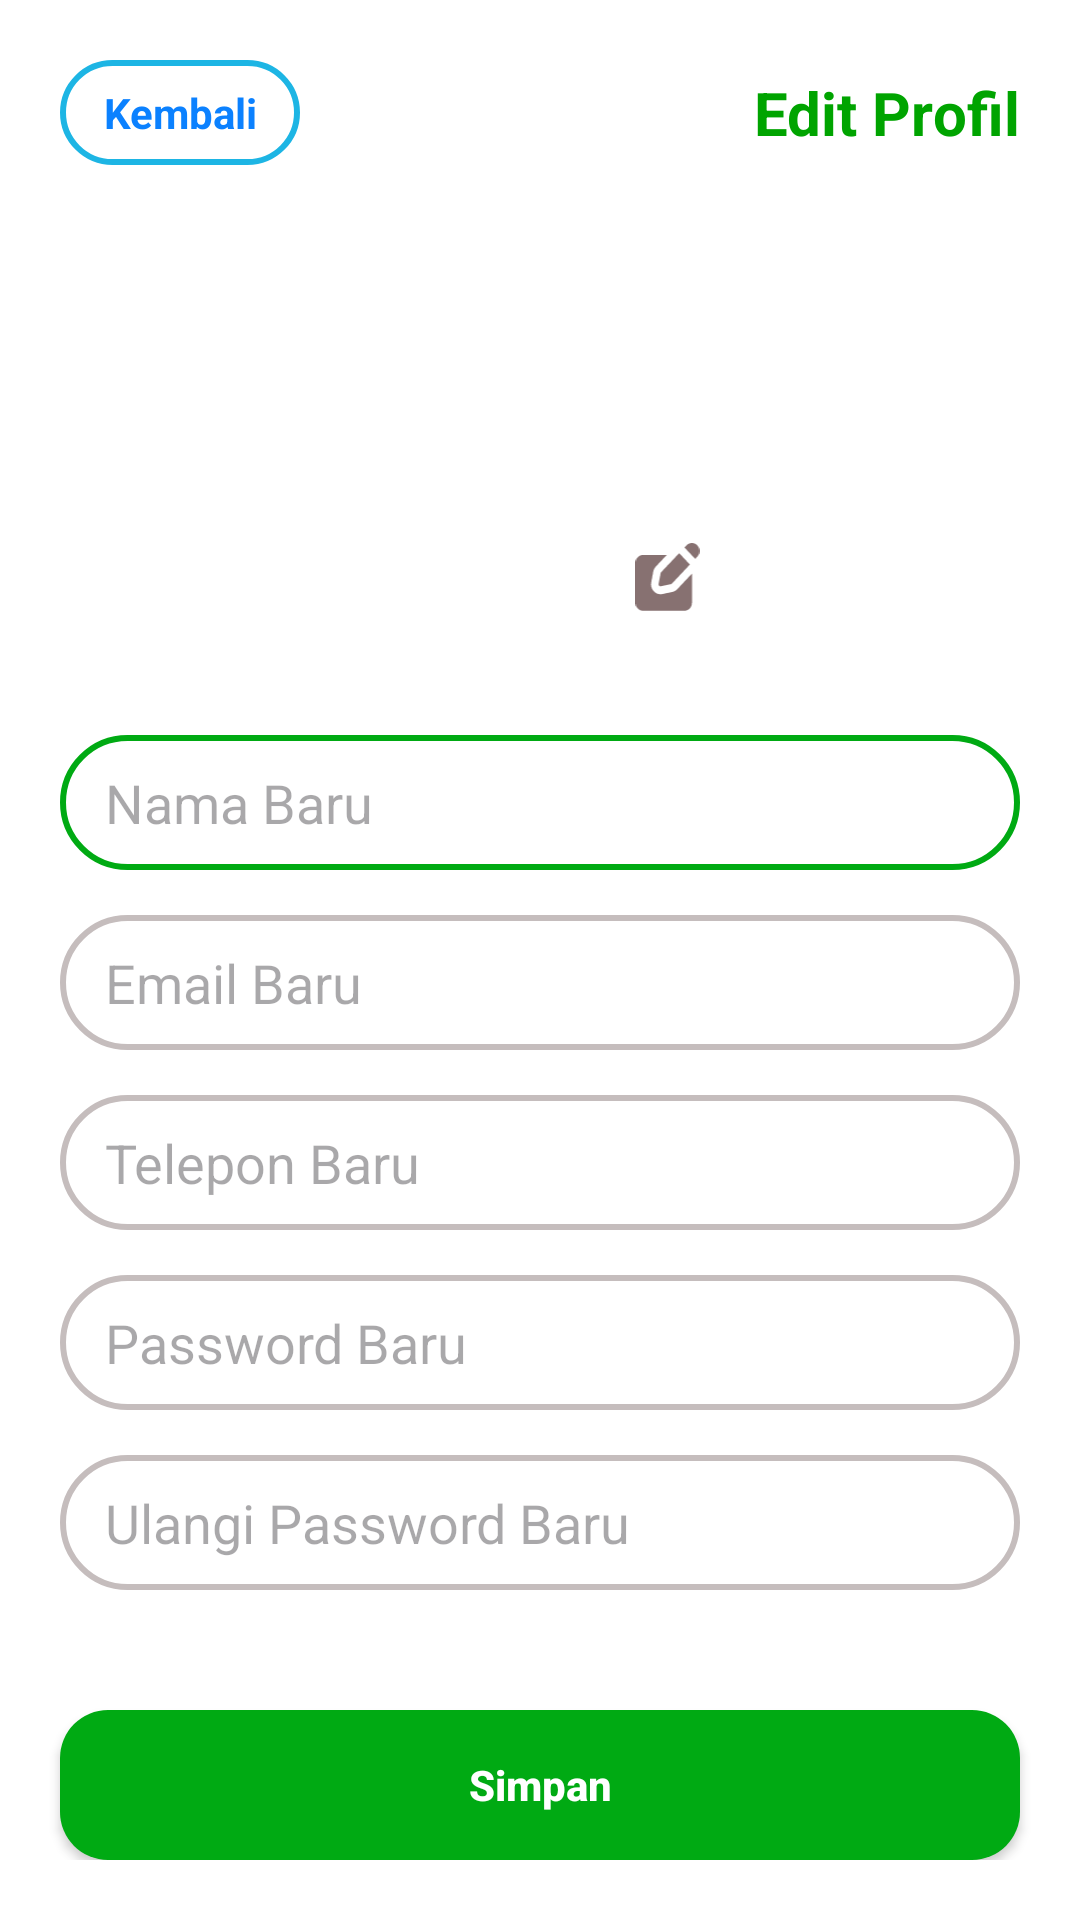

Android layout source for this screen:
<!-- AndroidManifest.xml: application theme Theme.GoKu -->
<!-- res/layout/activity_edit_profile.xml -->
<?xml version="1.0" encoding="utf-8"?>
<androidx.constraintlayout.widget.ConstraintLayout xmlns:android="http://schemas.android.com/apk/res/android"
    xmlns:app="http://schemas.android.com/apk/res-auto"
    android:layout_width="match_parent"
    android:layout_height="match_parent"
    android:paddingTop="20dp"
    android:paddingBottom="20dp"
    android:background="@android:color/white">

    
    <TextView
        android:id="@+id/btnBack"
        android:layout_width="80dp"
        android:layout_height="35dp"
        android:gravity="center"
        android:text="Kembali"
        android:textColor="#0B81FF"
        android:textStyle="bold"
        android:background="@drawable/bg_btn_outline_blue"
        android:layout_marginStart="20dp"
        app:layout_constraintTop_toTopOf="parent"
        app:layout_constraintStart_toStartOf="parent" />

    
    <TextView
        android:id="@+id/txtJudul"
        android:layout_width="wrap_content"
        android:layout_height="wrap_content"
        android:text="Edit Profil"
        android:textColor="#00A400"
        android:textStyle="bold"
        android:textSize="20sp"
        android:layout_marginEnd="20dp"
        app:layout_constraintTop_toTopOf="@id/btnBack"
        app:layout_constraintBottom_toBottomOf="@id/btnBack"
        app:layout_constraintEnd_toEndOf="parent" />

    
    <ImageView
        android:id="@+id/profile"
        android:layout_width="130dp"
        android:layout_height="130dp"
        android:src="@drawable/profile"
        android:background="@drawable/circle_mask"
        android:scaleType="centerInside"
        app:layout_constraintTop_toBottomOf="@id/btnBack"
        android:layout_marginTop="30dp"
        app:layout_constraintStart_toStartOf="parent"
        app:layout_constraintEnd_toEndOf="parent" />

    
    <ImageView
        android:id="@+id/btnEditProfile"
        android:layout_width="35dp"
        android:layout_height="35dp"
        android:src="@drawable/edit"
        android:background="@drawable/circle_mask"
        android:padding="6dp"
        app:layout_constraintBottom_toBottomOf="@id/profile"
        app:layout_constraintEnd_toEndOf="@id/profile"
        android:layout_marginBottom="5dp"
        android:layout_marginEnd="5dp" />

    
    <EditText
        android:id="@+id/editNama"
        android:layout_width="0dp"
        android:layout_height="45dp"
        android:hint="Nama Baru"
        android:paddingStart="15dp"
        android:background="@drawable/bg_btn_outline_green"
        android:layout_marginHorizontal="20dp"
        android:layout_marginTop="30dp"
        app:layout_constraintTop_toBottomOf="@id/profile"
        app:layout_constraintStart_toStartOf="parent"
        app:layout_constraintEnd_toEndOf="parent" />

    
    <EditText
        android:id="@+id/editEmail"
        android:layout_width="0dp"
        android:layout_height="45dp"
        android:hint="Email Baru"
        android:paddingStart="15dp"
        android:background="@drawable/bg_btn_outline_gray"
        android:layout_marginHorizontal="20dp"
        android:layout_marginTop="15dp"
        app:layout_constraintTop_toBottomOf="@id/editNama"
        app:layout_constraintStart_toStartOf="parent"
        app:layout_constraintEnd_toEndOf="parent" />

    
    <EditText
        android:id="@+id/editTelepon"
        android:layout_width="0dp"
        android:layout_height="45dp"
        android:hint="Telepon Baru"
        android:paddingStart="15dp"
        android:background="@drawable/bg_btn_outline_gray"
        android:inputType="phone"
        android:layout_marginHorizontal="20dp"
        android:layout_marginTop="15dp"
        app:layout_constraintTop_toBottomOf="@id/editEmail"
        app:layout_constraintStart_toStartOf="parent"
        app:layout_constraintEnd_toEndOf="parent" />

    
    <EditText
        android:id="@+id/editPassword"
        android:layout_width="0dp"
        android:layout_height="45dp"
        android:hint="Password Baru"
        android:paddingStart="15dp"
        android:background="@drawable/bg_btn_outline_gray"
        android:inputType="textPassword"
        android:layout_marginHorizontal="20dp"
        android:layout_marginTop="15dp"
        app:layout_constraintTop_toBottomOf="@id/editTelepon"
        app:layout_constraintStart_toStartOf="parent"
        app:layout_constraintEnd_toEndOf="parent" />

    
    <EditText
        android:id="@+id/editUlangiPassword"
        android:layout_width="0dp"
        android:layout_height="45dp"
        android:hint="Ulangi Password Baru"
        android:paddingStart="15dp"
        android:background="@drawable/bg_btn_outline_gray"
        android:inputType="textPassword"
        android:layout_marginHorizontal="20dp"
        android:layout_marginTop="15dp"
        app:layout_constraintTop_toBottomOf="@id/editPassword"
        app:layout_constraintStart_toStartOf="parent"
        app:layout_constraintEnd_toEndOf="parent" />

    
    <androidx.appcompat.widget.AppCompatButton
        android:id="@+id/btnSimpan"
        android:layout_width="0dp"
        android:layout_height="50dp"
        android:text="Simpan"
        android:textAllCaps="false"
        android:textColor="@android:color/white"
        android:textStyle="bold"
        android:background="@drawable/button_green_sejarah"
        android:layout_marginHorizontal="20dp"
        android:layout_marginTop="40dp"
        app:layout_constraintTop_toBottomOf="@id/editUlangiPassword"
        app:layout_constraintStart_toStartOf="parent"
        app:layout_constraintEnd_toEndOf="parent" />

</androidx.constraintlayout.widget.ConstraintLayout>
<!-- resources referenced by this layout -->
<resources>
  <!-- drawable bg_btn_outline_blue (drawable) -->
  <?xml version="1.0" encoding="utf-8"?>
  <shape xmlns:android="http://schemas.android.com/apk/res/android">
      <solid android:color="@color/white"/>
      <stroke android:width="2dp" android:color="#1db5e4"/> <corners android:radius="25dp"/>
  </shape>
  <!-- drawable bg_btn_outline_gray (drawable) -->
  <?xml version="1.0" encoding="utf-8"?>
  <shape xmlns:android="http://schemas.android.com/apk/res/android">
      <solid android:color="@color/white"/>
      <stroke android:width="2dp" android:color="#C5BDBD"/> <corners android:radius="25dp"/>
  </shape>
  <!-- drawable bg_btn_outline_green (drawable) -->
  <?xml version="1.0" encoding="utf-8"?>
  <shape xmlns:android="http://schemas.android.com/apk/res/android">
      <solid android:color="@color/white"/>
      <stroke android:width="2dp" android:color="#00AA13"/> <corners android:radius="25dp"/>
  </shape>
  <!-- drawable button_green_sejarah (drawable) -->
  <?xml version="1.0" encoding="utf-8"?>
  <shape xmlns:android="http://schemas.android.com/apk/res/android">
      <solid android:color="@color/goku_primary"/>
      <corners android:radius="16dp"/>
  </shape>
  <!-- drawable edit (drawable) -->
  <vector xmlns:android="http://schemas.android.com/apk/res/android"
      android:width="39dp"
      android:height="42dp"
      android:viewportWidth="39"
      android:viewportHeight="42">
    <path
        android:pathData="M19.067,7.276H4.583C2.051,7.276 0,9.451 0,12.13V36.394C0,39.075 2.051,41.248 4.583,41.248H29.792C32.324,41.248 34.375,39.075 34.375,36.394V18.634L25.405,28.13C24.622,28.968 23.602,29.547 22.481,29.789L16.337,31.091C12.327,31.939 8.793,28.197 9.595,23.953L10.823,17.447C11.046,16.273 11.591,15.194 12.391,14.348L19.067,7.276Z"
        android:fillColor="#877171"
        android:fillType="evenOdd"/>
    <path
        android:pathData="M38.606,3.018C38.374,2.432 38.035,1.894 37.604,1.432C37.181,0.981 36.672,0.62 36.106,0.371C35.548,0.126 34.946,0 34.336,0C33.727,0 33.125,0.126 32.567,0.371C32.001,0.62 31.492,0.981 31.069,1.432L29.817,2.757L36.353,9.678L37.604,8.351C38.039,7.893 38.379,7.354 38.606,6.765C39.078,5.561 39.078,4.223 38.606,3.018ZM33.115,13.108L26.577,6.185L15.63,17.781C15.468,17.953 15.359,18.168 15.316,18.4L14.087,24.908C13.927,25.756 14.635,26.503 15.435,26.334L21.581,25.034C21.805,24.984 22.008,24.869 22.166,24.702L33.115,13.108Z"
        android:fillColor="#877171"
        android:fillType="evenOdd"/>
  </vector>
  <!-- drawable profile (drawable) -->
  <vector xmlns:android="http://schemas.android.com/apk/res/android"
      android:width="45dp"
      android:height="45dp"
      android:viewportWidth="45"
      android:viewportHeight="45">
    <path
        android:pathData="M15.167,13.333C15.167,11.388 15.939,9.523 17.315,8.148C18.69,6.773 20.555,6 22.5,6C24.445,6 26.31,6.773 27.685,8.148C29.061,9.523 29.833,11.388 29.833,13.333C29.833,15.278 29.061,17.143 27.685,18.519C26.31,19.894 24.445,20.667 22.5,20.667C20.555,20.667 18.69,19.894 17.315,18.519C15.939,17.143 15.167,15.278 15.167,13.333ZM15.167,24.333C12.736,24.333 10.404,25.299 8.685,27.018C6.966,28.737 6,31.069 6,33.5C6,34.959 6.579,36.358 7.611,37.389C8.642,38.421 10.041,39 11.5,39H33.5C34.959,39 36.358,38.421 37.389,37.389C38.421,36.358 39,34.959 39,33.5C39,31.069 38.034,28.737 36.315,27.018C34.596,25.299 32.264,24.333 29.833,24.333H15.167Z"
        android:fillColor="#ffffff"
        android:fillType="evenOdd"/>
  </vector>
  <style name="Theme.GoKu" parent="Base.Theme.GoKu" />
  <color name="white">#FFFFFF</color>
  <color name="goku_primary">#00AA13</color>
  <style name="Base.Theme.GoKu" parent="Theme.Material3.DayNight.NoActionBar">
          
          
      </style>
</resources>
